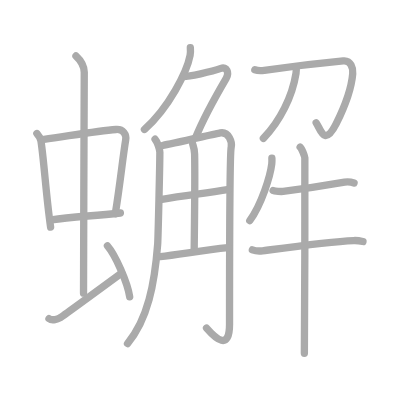
t = 0.00 s
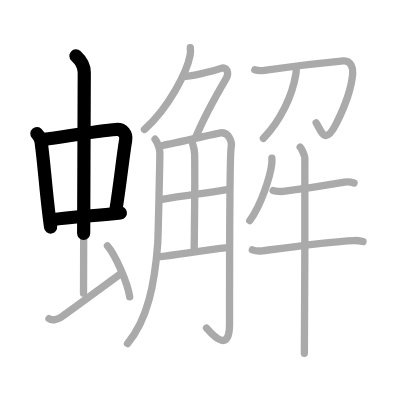
t = 3.75 s
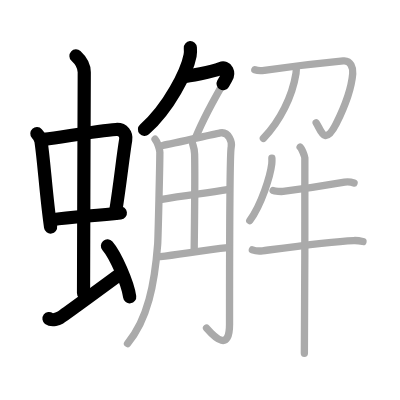
t = 7.50 s
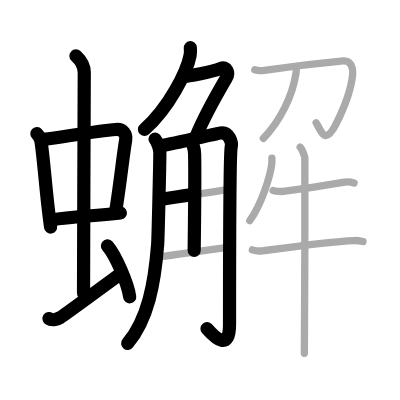
t = 11.50 s
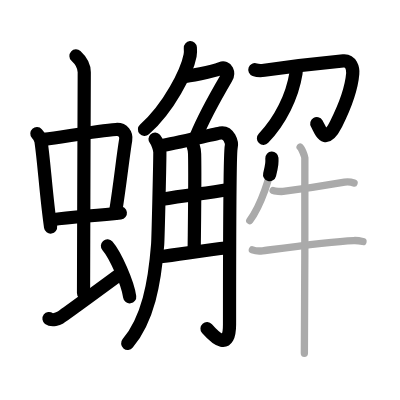
t = 15.25 s
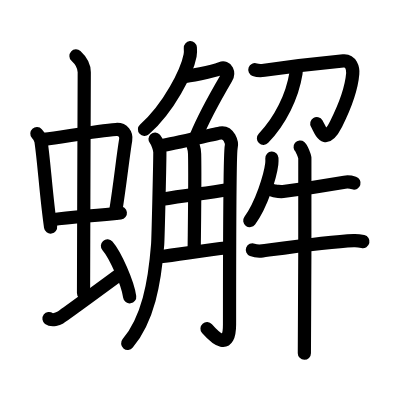
t = 19.00 s

The animated SVG that drew these frames (rendered in a browser with its animation timeline set to each time). Animation: 19 SMIL elements (animate=19); one cycle of 19.00 s.

<?xml version="1.0" standalone="no"?>
<!DOCTYPE svg PUBLIC "-//W3C//DTD SVG 1.1//EN"   "http://www.w3.org/Graphics/SVG/1.1/DTD/svg11.dtd">
<svg width="400px" height="400px"  version="1.1" xmlns="http://www.w3.org/2000/svg">
  <defs>
    <marker id="Triangle" viewBox="0 0 10 10" refX="0" refY="5" markerUnits="strokeWidth" markerWidth="3" style="stroke-opacity:0%;fill:#aaaaaa;" markerHeight="2" orient="auto">
      <path d="M 0 0 L 10 5 L 0 10 z" />
    </marker>
    
    <marker id="Arrow" viewBox="0 0 10 10" refX="5" refY="5" markerUnits="strokeWidth" markerWidth="1.8" style="stroke-opacity:0%;fill:#770000;" markerHeight="2" orient="auto">
      <path d="M 0 4 L 6 4 L 4 1 L 10 5 L 4 9 L 6 6 L 0 6 z" />
        <circle cx="5" cy="5" r="5" />
      </marker>
    
    <marker id="TriangleRed" viewBox="0 0 10 10" refX="0" refY="5" markerUnits="strokeWidth" markerWidth="3" style="stroke-opacity:0%;fill:#CC0000;" markerHeight="2" orient="auto">
      <path d="M 0 0 L 10 5 L 0 10 z" />
    </marker>
    
    <marker id="ArrowRed" viewBox="0 0 10 10" refX="5" refY="5" markerUnits="strokeWidth" markerWidth="1.8" style="stroke-opacity:0%;fill:#CC0000;" markerHeight="2" orient="auto">
      <path d="M 0 4 L 6 4 L 4 1 L 10 5 L 4 9 L 6 6 L 0 6 z" />
        <circle cx="5" cy="5" r="5" />
      </marker>
    
  </defs>
  
  <path style="fill:#ffffff; fill-opacity:100%; fill-rule:evenodd; stroke-width:0;" d="M 0 0 L 400px 0 L 400px 400px L 0 400px L 0 0" />

  <g transform="scale(3.6697247706422 3.6697247706422)">
<path style="fill:none; fill-opacity:0%; fill-rule:evenodd; stroke:#aaaaaa; stroke-opacity:100%; stroke-width: 1.5pt; stroke-linejoin:round; stroke-linecap:round;" d="M10.05 36.4c0.46 0.51 1.02 1.4 1.12 2.06c0.87 5.79 1.37 14.79 2.62 23.43"></path>
<path style="fill:none; fill-opacity:0%; fill-rule:evenodd; stroke:#aaaaaa; stroke-opacity:100%; stroke-width: 1.5pt; stroke-linejoin:round; stroke-linecap:round;" d="M12 37.98c6.93-0.97 14.61-2.33 19.63-2.7c1.96-0.14 2.86 1.38 2.62 2.83c-0.83 4.98-1.48 11.84-2.83 20.12"></path>
<path style="fill:none; fill-opacity:0%; fill-rule:evenodd; stroke:#aaaaaa; stroke-opacity:100%; stroke-width: 1.5pt; stroke-linejoin:round; stroke-linecap:round;" d="M14.04 59.93c5.58-0.98 10.96-0.98 18.76-1.89"></path>
<path style="fill:none; fill-opacity:0%; fill-rule:evenodd; stroke:#aaaaaa; stroke-opacity:100%; stroke-width: 1.5pt; stroke-linejoin:round; stroke-linecap:round;" d="M20.7 15.25c1.08 1 2.26 2.75 2.26 4.47c0 4.78-0.2 46.78-0.2 60.16"></path>
<path style="fill:none; fill-opacity:0%; fill-rule:evenodd; stroke:#aaaaaa; stroke-opacity:100%; stroke-width: 1.5pt; stroke-linejoin:round; stroke-linecap:round;" d="M13.35 86.82c0.9 0.68 2.49 0.06 2.97-0.22c0.48-0.27 13.83-10.02 16.84-12.23"></path>
<path style="fill:none; fill-opacity:0%; fill-rule:evenodd; stroke:#aaaaaa; stroke-opacity:100%; stroke-width: 1.5pt; stroke-linejoin:round; stroke-linecap:round;" d="M29.28 67c2.14 2.45 5.52 10.08 6.06 13.89"></path>
<path style="fill:none; fill-opacity:0%; fill-rule:evenodd; stroke:#aaaaaa; stroke-opacity:100%; stroke-width: 1.5pt; stroke-linejoin:round; stroke-linecap:round;" d="M51.87 13c0.04 0.53 0.07 1.35-0.07 2.11c-0.85 4.44-5.74 14.2-12.44 20.17"></path>
<path style="fill:none; fill-opacity:0%; fill-rule:evenodd; stroke:#aaaaaa; stroke-opacity:100%; stroke-width: 1.5pt; stroke-linejoin:round; stroke-linecap:round;" d="M49.99 20.84c1.43 0 7.57-1.22 10.22-2.2c1.54-0.57 2.35 1.12 1.43 2.69c-3 5.13-6.06 10.5-8.32 16.12"></path>
<path style="fill:none; fill-opacity:0%; fill-rule:evenodd; stroke:#aaaaaa; stroke-opacity:100%; stroke-width: 1.5pt; stroke-linejoin:round; stroke-linecap:round;" d="M42.25 37.93c0.66 0.74 1.31 2.8 1.31 3.57c0.02 1.89-0.47 23.47-0.6 25.12c-0.82 10.62-2.67 20.41-8.21 27"></path>
<path style="fill:none; fill-opacity:0%; fill-rule:evenodd; stroke:#aaaaaa; stroke-opacity:100%; stroke-width: 1.5pt; stroke-linejoin:round; stroke-linecap:round;" d="M44.41 39.59c1.78-0.2 14.29-3.14 15.62-3.37c2.38-0.41 3.27 2.65 2.97 3.87c-0.29 1.18-0.45 31.75-0.45 48.24c0 7.42-3.8 3.92-6.27 1.08"></path>
<path style="fill:none; fill-opacity:0%; fill-rule:evenodd; stroke:#aaaaaa; stroke-opacity:100%; stroke-width: 1.5pt; stroke-linejoin:round; stroke-linecap:round;" d="M52.51 39.26c0.04 0.23 0.49 1.22 0.52 2.7c0.17 7.13-0.11 23.83-0.11 26.25"></path>
<path style="fill:none; fill-opacity:0%; fill-rule:evenodd; stroke:#aaaaaa; stroke-opacity:100%; stroke-width: 1.5pt; stroke-linejoin:round; stroke-linecap:round;" d="M43.69 54.39c7.44-1.32 11.44-1.55 18.72-2.77"></path>
<path style="fill:none; fill-opacity:0%; fill-rule:evenodd; stroke:#aaaaaa; stroke-opacity:100%; stroke-width: 1.5pt; stroke-linejoin:round; stroke-linecap:round;" d="M43.69 69.93c4.77-0.49 11.45-1.7 18.42-2.43"></path>
<path style="fill:none; fill-opacity:0%; fill-rule:evenodd; stroke:#aaaaaa; stroke-opacity:100%; stroke-width: 1.5pt; stroke-linejoin:round; stroke-linecap:round;" d="M69.44 18.99c0.82 0.3 1.86 0.26 2.58 0.16c5.87-0.84 18.26-2.25 21.52-2.56c2.12-0.2 2.7 2.07 2.58 3.47c-0.31 3.71-2.11 8.88-4.53 13.71c-3.23 6.46-4.26 1.32-5.43-0.31"></path>
<path style="fill:none; fill-opacity:0%; fill-rule:evenodd; stroke:#aaaaaa; stroke-opacity:100%; stroke-width: 1.5pt; stroke-linejoin:round; stroke-linecap:round;" d="M80.72 18.19c0.03 0.44 0.04 1.15-0.06 1.79c-1 6.26-4.28 12.94-8.89 17.73"></path>
<path style="fill:none; fill-opacity:0%; fill-rule:evenodd; stroke:#aaaaaa; stroke-opacity:100%; stroke-width: 1.5pt; stroke-linejoin:round; stroke-linecap:round;" d="M74.09 43.09c0.02 0.39 0.04 1-0.03 1.56c-0.41 3.3-2.77 11.04-6 15.46"></path>
<path style="fill:none; fill-opacity:0%; fill-rule:evenodd; stroke:#aaaaaa; stroke-opacity:100%; stroke-width: 1.5pt; stroke-linejoin:round; stroke-linecap:round;" d="M74.43 51.93c0.43 0.24 2.29 0.29 2.72 0.24c5.27-0.66 11.86-1.67 16.75-2.52c0.71-0.12 2.22 0.11 2.58 0.23"></path>
<path style="fill:none; fill-opacity:0%; fill-rule:evenodd; stroke:#aaaaaa; stroke-opacity:100%; stroke-width: 1.5pt; stroke-linejoin:round; stroke-linecap:round;" d="M68.77 68.07c0.72 0.28 2.04 0.37 2.76 0.28c7.69-1.04 18.4-2.54 24.86-2.8c1.2-0.05 1.92 0.13 2.52 0.27"></path>
<path style="fill:none; fill-opacity:0%; fill-rule:evenodd; stroke:#aaaaaa; stroke-opacity:100%; stroke-width: 1.5pt; stroke-linejoin:round; stroke-linecap:round;" d="M81.79 40.07c0.38 0.31 1.2 2.33 1.28 2.95c0.08 0.62-0.05 49.34-0.13 53.23"></path>

<path style="fill:none; fill-opacity:0%; fill-rule:evenodd; stroke:#000000; stroke-opacity:100%; stroke-width: 2.7pt; stroke-linejoin:round; stroke-linecap:round;" d="M10.05 36.4c0.46 0.51 1.02 1.4 1.12 2.06c0.87 5.79 1.37 14.79 2.62 23.43" pathLength="100" stroke-dashoffset="100" stroke-dasharray="100 105"><animate id="dashAnim1" attributeName="stroke-dashoffset" from="100" to="0" dur="1s" calcMode="linear" fill="freeze"/></path>
<path style="fill:none; fill-opacity:0%; fill-rule:evenodd; stroke:#000000; stroke-opacity:100%; stroke-width: 2.7pt; stroke-linejoin:round; stroke-linecap:round;" d="M12 37.98c6.93-0.97 14.61-2.33 19.63-2.7c1.96-0.14 2.86 1.38 2.62 2.83c-0.83 4.98-1.48 11.84-2.83 20.12" pathLength="100" stroke-dashoffset="100" stroke-dasharray="100 105"><animate id="dashAnim2" attributeName="stroke-dashoffset" from="100" to="0" dur="1s" calcMode="linear" begin="dashAnim1.end" fill="freeze"/></path>
<path style="fill:none; fill-opacity:0%; fill-rule:evenodd; stroke:#000000; stroke-opacity:100%; stroke-width: 2.7pt; stroke-linejoin:round; stroke-linecap:round;" d="M14.04 59.93c5.58-0.98 10.96-0.98 18.76-1.89" pathLength="100" stroke-dashoffset="100" stroke-dasharray="100 105"><animate id="dashAnim3" attributeName="stroke-dashoffset" from="100" to="0" dur="1s" calcMode="linear" begin="dashAnim2.end" fill="freeze"/></path>
<path style="fill:none; fill-opacity:0%; fill-rule:evenodd; stroke:#000000; stroke-opacity:100%; stroke-width: 2.7pt; stroke-linejoin:round; stroke-linecap:round;" d="M20.7 15.25c1.08 1 2.26 2.75 2.26 4.47c0 4.78-0.2 46.78-0.2 60.16" pathLength="100" stroke-dashoffset="100" stroke-dasharray="100 105"><animate id="dashAnim4" attributeName="stroke-dashoffset" from="100" to="0" dur="1s" calcMode="linear" begin="dashAnim3.end" fill="freeze"/></path>
<path style="fill:none; fill-opacity:0%; fill-rule:evenodd; stroke:#000000; stroke-opacity:100%; stroke-width: 2.7pt; stroke-linejoin:round; stroke-linecap:round;" d="M13.35 86.82c0.9 0.68 2.49 0.06 2.97-0.22c0.48-0.27 13.83-10.02 16.84-12.23" pathLength="100" stroke-dashoffset="100" stroke-dasharray="100 105"><animate id="dashAnim5" attributeName="stroke-dashoffset" from="100" to="0" dur="1s" calcMode="linear" begin="dashAnim4.end" fill="freeze"/></path>
<path style="fill:none; fill-opacity:0%; fill-rule:evenodd; stroke:#000000; stroke-opacity:100%; stroke-width: 2.7pt; stroke-linejoin:round; stroke-linecap:round;" d="M29.28 67c2.14 2.45 5.52 10.08 6.06 13.89" pathLength="100" stroke-dashoffset="100" stroke-dasharray="100 105"><animate id="dashAnim6" attributeName="stroke-dashoffset" from="100" to="0" dur="1s" calcMode="linear" begin="dashAnim5.end" fill="freeze"/></path>
<path style="fill:none; fill-opacity:0%; fill-rule:evenodd; stroke:#000000; stroke-opacity:100%; stroke-width: 2.7pt; stroke-linejoin:round; stroke-linecap:round;" d="M51.87 13c0.04 0.53 0.07 1.35-0.07 2.11c-0.85 4.44-5.74 14.2-12.44 20.17" pathLength="100" stroke-dashoffset="100" stroke-dasharray="100 105"><animate id="dashAnim7" attributeName="stroke-dashoffset" from="100" to="0" dur="1s" calcMode="linear" begin="dashAnim6.end" fill="freeze"/></path>
<path style="fill:none; fill-opacity:0%; fill-rule:evenodd; stroke:#000000; stroke-opacity:100%; stroke-width: 2.7pt; stroke-linejoin:round; stroke-linecap:round;" d="M49.99 20.84c1.43 0 7.57-1.22 10.22-2.2c1.54-0.57 2.35 1.12 1.43 2.69c-3 5.13-6.06 10.5-8.32 16.12" pathLength="100" stroke-dashoffset="100" stroke-dasharray="100 105"><animate id="dashAnim8" attributeName="stroke-dashoffset" from="100" to="0" dur="1s" calcMode="linear" begin="dashAnim7.end" fill="freeze"/></path>
<path style="fill:none; fill-opacity:0%; fill-rule:evenodd; stroke:#000000; stroke-opacity:100%; stroke-width: 2.7pt; stroke-linejoin:round; stroke-linecap:round;" d="M42.25 37.93c0.66 0.74 1.31 2.8 1.31 3.57c0.02 1.89-0.47 23.47-0.6 25.12c-0.82 10.62-2.67 20.41-8.21 27" pathLength="100" stroke-dashoffset="100" stroke-dasharray="100 105"><animate id="dashAnim9" attributeName="stroke-dashoffset" from="100" to="0" dur="1s" calcMode="linear" begin="dashAnim8.end" fill="freeze"/></path>
<path style="fill:none; fill-opacity:0%; fill-rule:evenodd; stroke:#000000; stroke-opacity:100%; stroke-width: 2.7pt; stroke-linejoin:round; stroke-linecap:round;" d="M44.41 39.59c1.78-0.2 14.29-3.14 15.62-3.37c2.38-0.41 3.27 2.65 2.97 3.87c-0.29 1.18-0.45 31.75-0.45 48.24c0 7.42-3.8 3.92-6.27 1.08" pathLength="100" stroke-dashoffset="100" stroke-dasharray="100 105"><animate id="dashAnim10" attributeName="stroke-dashoffset" from="100" to="0" dur="1s" calcMode="linear" begin="dashAnim9.end" fill="freeze"/></path>
<path style="fill:none; fill-opacity:0%; fill-rule:evenodd; stroke:#000000; stroke-opacity:100%; stroke-width: 2.7pt; stroke-linejoin:round; stroke-linecap:round;" d="M52.51 39.26c0.04 0.23 0.49 1.22 0.52 2.7c0.17 7.13-0.11 23.83-0.11 26.25" pathLength="100" stroke-dashoffset="100" stroke-dasharray="100 105"><animate id="dashAnim11" attributeName="stroke-dashoffset" from="100" to="0" dur="1s" calcMode="linear" begin="dashAnim10.end" fill="freeze"/></path>
<path style="fill:none; fill-opacity:0%; fill-rule:evenodd; stroke:#000000; stroke-opacity:100%; stroke-width: 2.7pt; stroke-linejoin:round; stroke-linecap:round;" d="M43.69 54.39c7.44-1.32 11.44-1.55 18.72-2.77" pathLength="100" stroke-dashoffset="100" stroke-dasharray="100 105"><animate id="dashAnim12" attributeName="stroke-dashoffset" from="100" to="0" dur="1s" calcMode="linear" begin="dashAnim11.end" fill="freeze"/></path>
<path style="fill:none; fill-opacity:0%; fill-rule:evenodd; stroke:#000000; stroke-opacity:100%; stroke-width: 2.7pt; stroke-linejoin:round; stroke-linecap:round;" d="M43.69 69.93c4.77-0.49 11.45-1.7 18.42-2.43" pathLength="100" stroke-dashoffset="100" stroke-dasharray="100 105"><animate id="dashAnim13" attributeName="stroke-dashoffset" from="100" to="0" dur="1s" calcMode="linear" begin="dashAnim12.end" fill="freeze"/></path>
<path style="fill:none; fill-opacity:0%; fill-rule:evenodd; stroke:#000000; stroke-opacity:100%; stroke-width: 2.7pt; stroke-linejoin:round; stroke-linecap:round;" d="M69.44 18.99c0.82 0.3 1.86 0.26 2.58 0.16c5.87-0.84 18.26-2.25 21.52-2.56c2.12-0.2 2.7 2.07 2.58 3.47c-0.31 3.71-2.11 8.88-4.53 13.71c-3.23 6.46-4.26 1.32-5.43-0.31" pathLength="100" stroke-dashoffset="100" stroke-dasharray="100 105"><animate id="dashAnim14" attributeName="stroke-dashoffset" from="100" to="0" dur="1s" calcMode="linear" begin="dashAnim13.end" fill="freeze"/></path>
<path style="fill:none; fill-opacity:0%; fill-rule:evenodd; stroke:#000000; stroke-opacity:100%; stroke-width: 2.7pt; stroke-linejoin:round; stroke-linecap:round;" d="M80.72 18.19c0.03 0.44 0.04 1.15-0.06 1.79c-1 6.26-4.28 12.94-8.89 17.73" pathLength="100" stroke-dashoffset="100" stroke-dasharray="100 105"><animate id="dashAnim15" attributeName="stroke-dashoffset" from="100" to="0" dur="1s" calcMode="linear" begin="dashAnim14.end" fill="freeze"/></path>
<path style="fill:none; fill-opacity:0%; fill-rule:evenodd; stroke:#000000; stroke-opacity:100%; stroke-width: 2.7pt; stroke-linejoin:round; stroke-linecap:round;" d="M74.09 43.09c0.02 0.39 0.04 1-0.03 1.56c-0.41 3.3-2.77 11.04-6 15.46" pathLength="100" stroke-dashoffset="100" stroke-dasharray="100 105"><animate id="dashAnim16" attributeName="stroke-dashoffset" from="100" to="0" dur="1s" calcMode="linear" begin="dashAnim15.end" fill="freeze"/></path>
<path style="fill:none; fill-opacity:0%; fill-rule:evenodd; stroke:#000000; stroke-opacity:100%; stroke-width: 2.7pt; stroke-linejoin:round; stroke-linecap:round;" d="M74.43 51.93c0.43 0.24 2.29 0.29 2.72 0.24c5.27-0.66 11.86-1.67 16.75-2.52c0.71-0.12 2.22 0.11 2.58 0.23" pathLength="100" stroke-dashoffset="100" stroke-dasharray="100 105"><animate id="dashAnim17" attributeName="stroke-dashoffset" from="100" to="0" dur="1s" calcMode="linear" begin="dashAnim16.end" fill="freeze"/></path>
<path style="fill:none; fill-opacity:0%; fill-rule:evenodd; stroke:#000000; stroke-opacity:100%; stroke-width: 2.7pt; stroke-linejoin:round; stroke-linecap:round;" d="M68.77 68.07c0.72 0.28 2.04 0.37 2.76 0.28c7.69-1.04 18.4-2.54 24.86-2.8c1.2-0.05 1.92 0.13 2.52 0.27" pathLength="100" stroke-dashoffset="100" stroke-dasharray="100 105"><animate id="dashAnim18" attributeName="stroke-dashoffset" from="100" to="0" dur="1s" calcMode="linear" begin="dashAnim17.end" fill="freeze"/></path>
<path style="fill:none; fill-opacity:0%; fill-rule:evenodd; stroke:#000000; stroke-opacity:100%; stroke-width: 2.7pt; stroke-linejoin:round; stroke-linecap:round;" d="M81.79 40.07c0.38 0.31 1.2 2.33 1.28 2.95c0.08 0.62-0.05 49.34-0.13 53.23" pathLength="100" stroke-dashoffset="100" stroke-dasharray="100 105"><animate id="dashAnim19" attributeName="stroke-dashoffset" from="100" to="0" dur="1s" calcMode="linear" begin="dashAnim18.end" fill="freeze"/></path>

</g>

</svg>  
          
